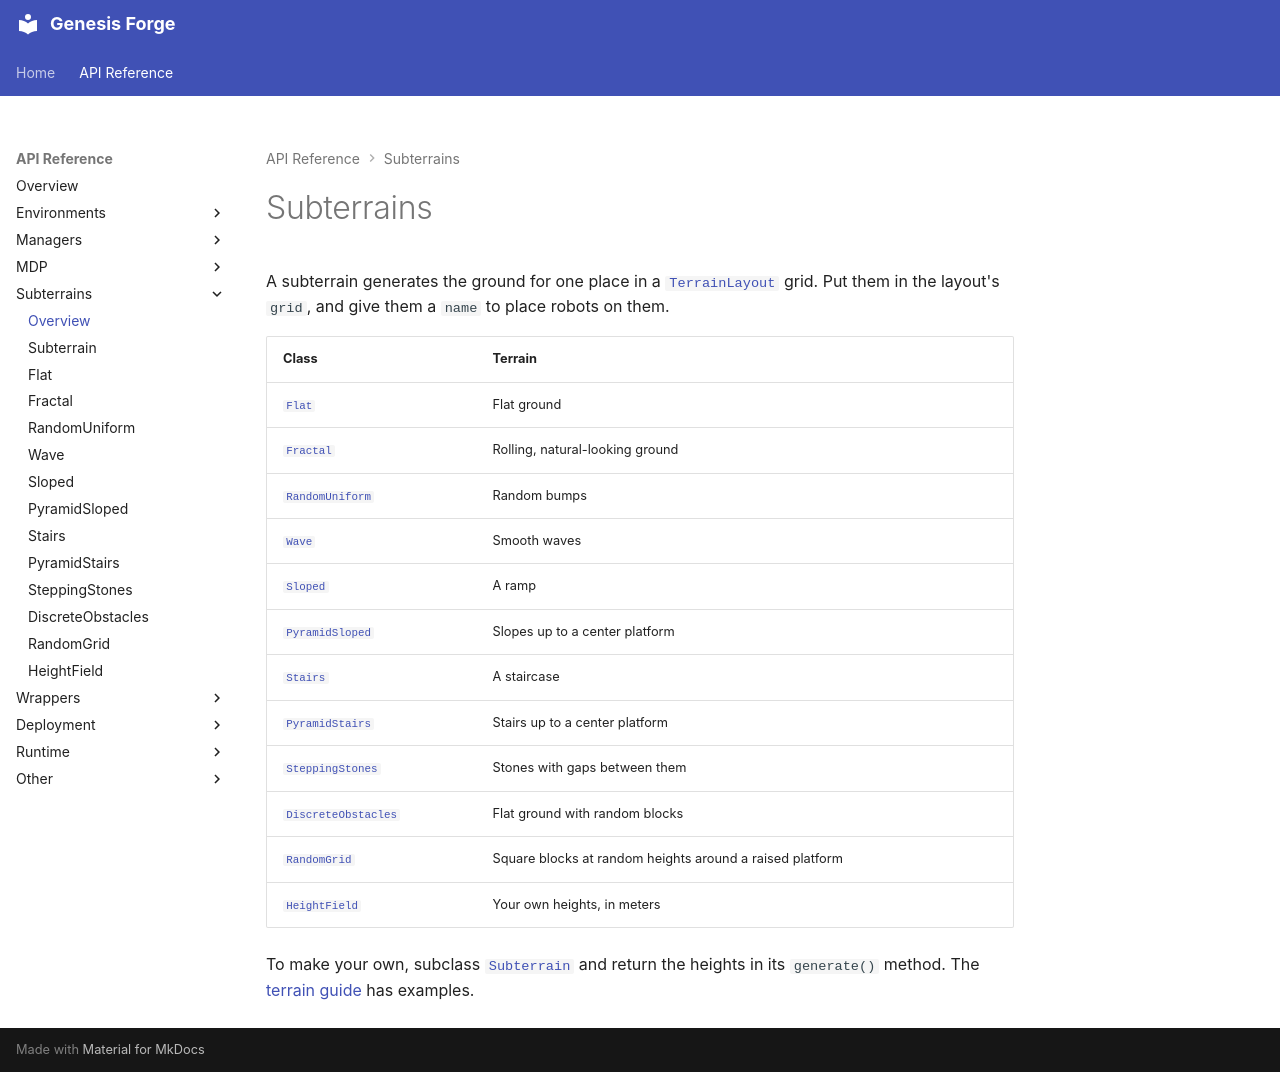

repository: jgillick/genesis-forge · page: api/subterrains/index.html · generator: mkdocs

# Subterrains

A subterrain generates the ground for one place in a [`TerrainLayout`](../other/terrain.md) grid. Put them in the layout's `grid`, and give them a `name` to place robots on them.

| Class | Terrain |
|-------|---------|
| [`Flat`](flat.md) | Flat ground |
| [`Fractal`](fractal.md) | Rolling, natural-looking ground |
| [`RandomUniform`](random_uniform.md) | Random bumps |
| [`Wave`](wave.md) | Smooth waves |
| [`Sloped`](sloped.md) | A ramp |
| [`PyramidSloped`](pyramid_sloped.md) | Slopes up to a center platform |
| [`Stairs`](stairs.md) | A staircase |
| [`PyramidStairs`](pyramid_stairs.md) | Stairs up to a center platform |
| [`SteppingStones`](stepping_stones.md) | Stones with gaps between them |
| [`DiscreteObstacles`](discrete_obstacles.md) | Flat ground with random blocks |
| [`RandomGrid`](random_grid.md) | Square blocks at random heights around a raised platform |
| [`HeightField`](height_field.md) | Your own heights, in meters |

To make your own, subclass [`Subterrain`](subterrain.md) and return the heights in its `generate()` method. The [terrain guide](../../guide/managers/terrain.md) has examples.
